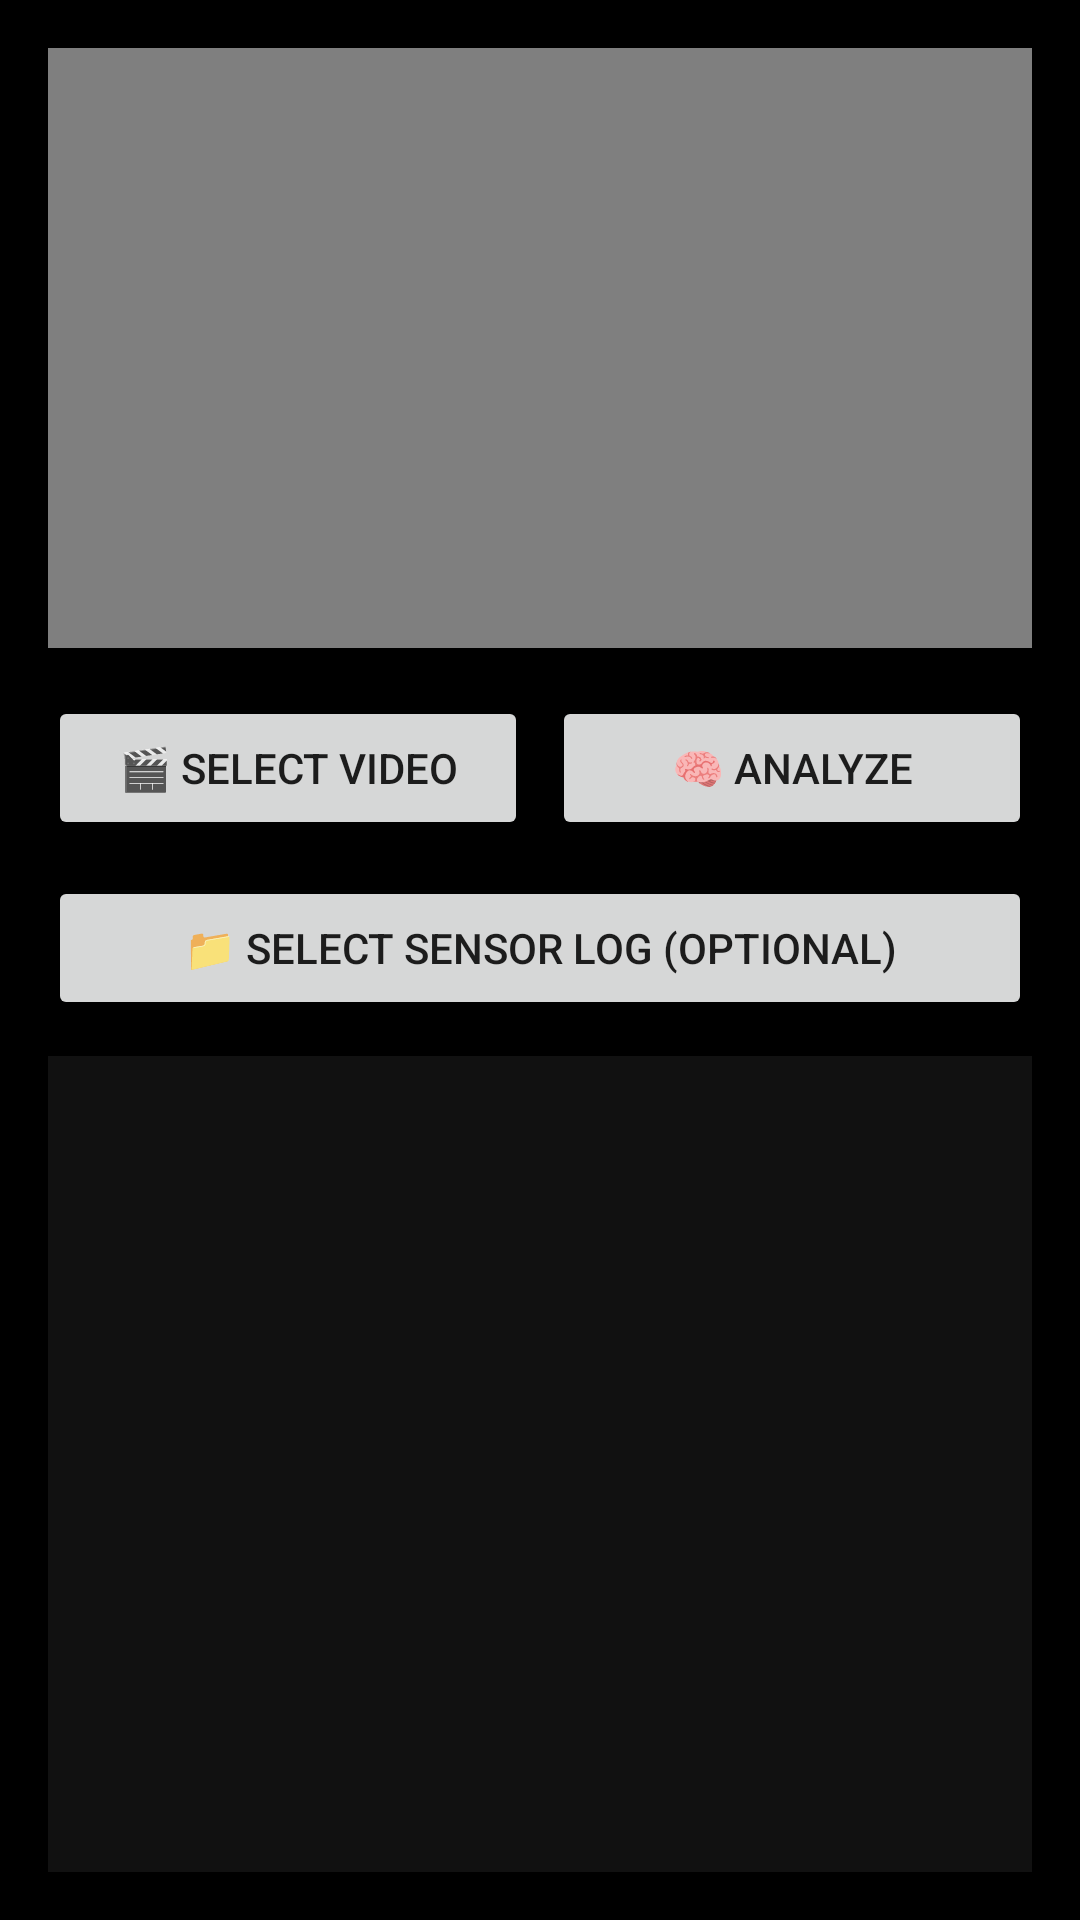

Layout XML and referenced resources for this Android screen:
<!-- AndroidManifest.xml: application theme Theme.DetectAsk -->
<!-- res/layout/activity_video_analyse.xml -->
<?xml version="1.0" encoding="utf-8"?>
<LinearLayout
    xmlns:android="http://schemas.android.com/apk/res/android"
    android:id="@+id/videoRoot"
    android:layout_width="match_parent"
    android:layout_height="match_parent"
    android:orientation="vertical"
    android:padding="16dp"
    android:background="#000000">

    
    <VideoView
        android:id="@+id/videoView"
        android:layout_width="match_parent"
        android:layout_height="200dp"
        android:layout_marginBottom="16dp"
        android:background="#222222" />

    
    <LinearLayout
        android:layout_width="match_parent"
        android:layout_height="wrap_content"
        android:orientation="horizontal"
        android:layout_marginBottom="12dp">

        <Button
            android:id="@+id/selectVideoButton"
            android:layout_width="0dp"
            android:layout_weight="1"
            android:layout_height="wrap_content"
            android:text="🎬 Select Video" />

        <Button
            android:id="@+id/analyzeVideoButton"
            android:layout_width="0dp"
            android:layout_weight="1"
            android:layout_height="wrap_content"
            android:layout_marginStart="8dp"
            android:text="🧠 Analyze" />
    </LinearLayout>

    
    <Button
        android:id="@+id/selectSensorButton"
        android:layout_width="match_parent"
        android:layout_height="wrap_content"
        android:layout_marginBottom="12dp"
        android:text="📁 Select Sensor Log (optional)" />

    
    <ScrollView
        android:layout_width="match_parent"
        android:layout_height="0dp"
        android:layout_weight="1"
        android:background="#111111">

        <TextView
            android:id="@+id/analysisResultView"
            android:layout_width="match_parent"
            android:layout_height="wrap_content"
            android:textColor="#FFFFFF"
            android:textSize="16sp"
            android:padding="16dp" />
    </ScrollView>
</LinearLayout>
<!-- resources referenced by this layout -->
<resources>
  <style name="Theme.DetectAsk" parent="Theme.MaterialComponents.DayNight.DarkActionBar">
      </style>
</resources>
